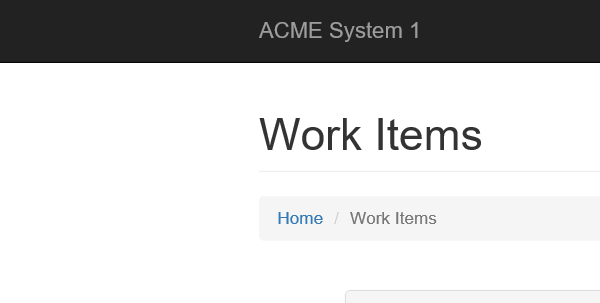
Workflow: Main

Step 1: Attach Browser 'ACMESystem Page' in window 'ACME System 1 - Work Items'

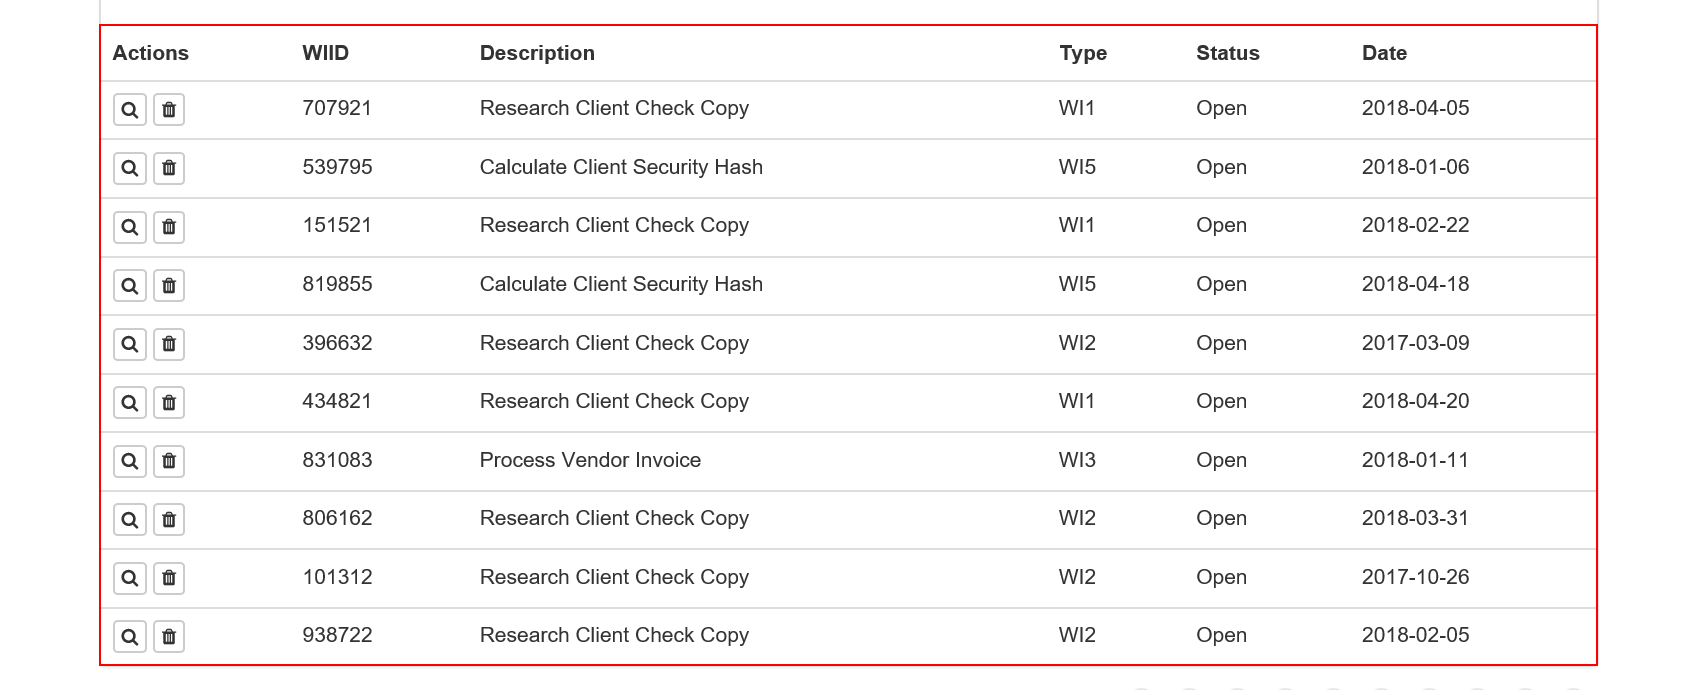
Step 2: get-text from the table